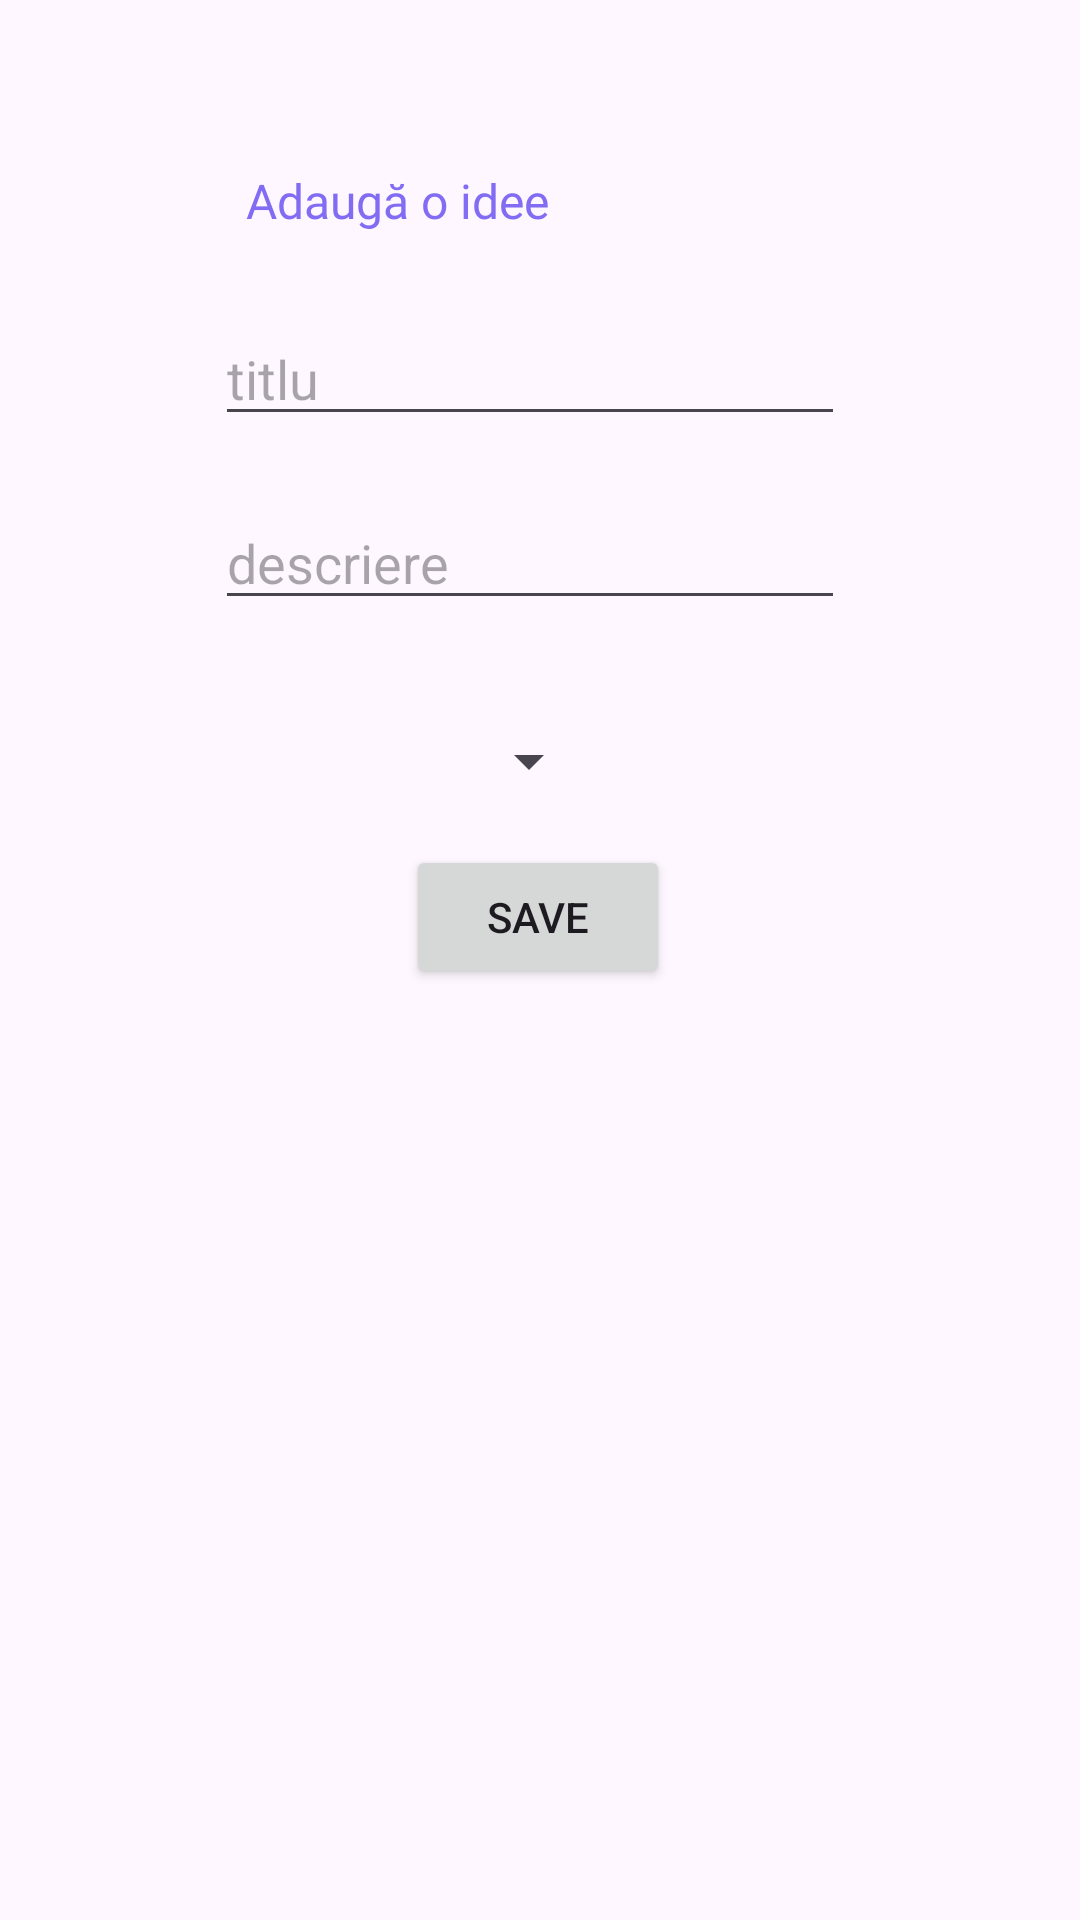

Here is an Android app screen rendered from its layout file. Give the layout XML and the strings, colors and styles it references.
<!-- AndroidManifest.xml: application theme ThemeWithoutActionBar -->
<!-- res/layout/activity_add_idee.xml -->
<?xml version="1.0" encoding="utf-8"?>
<androidx.constraintlayout.widget.ConstraintLayout xmlns:android="http://schemas.android.com/apk/res/android"
    xmlns:app="http://schemas.android.com/apk/res-auto"
    xmlns:tools="http://schemas.android.com/tools"
    android:id="@+id/main"
    android:layout_width="match_parent"
    android:layout_height="match_parent"
    tools:context=".AddIdeeActivity">

    <TextView
        android:id="@+id/tvAdaugaOIdee"
        android:layout_width="wrap_content"
        android:layout_height="wrap_content"
        android:layout_marginTop="56dp"
        android:fontFamily="@font/krub_bold"
        android:textColor="@color/primaryPurple"
        android:text="Adaugă o idee"
        android:textSize="16sp"
        app:layout_constraintEnd_toEndOf="parent"
        app:layout_constraintHorizontal_bias="0.316"
        app:layout_constraintStart_toStartOf="parent"
        app:layout_constraintTop_toTopOf="parent" />

    <EditText
        android:id="@+id/etTitlu"
        android:layout_width="wrap_content"
        android:layout_height="wrap_content"
        android:layout_marginTop="48dp"
        android:ems="10"
        android:hint="titlu"
        android:inputType="text"
        app:layout_constraintEnd_toEndOf="parent"
        app:layout_constraintHorizontal_bias="0.477"
        app:layout_constraintStart_toStartOf="parent"
        app:layout_constraintTop_toTopOf="@id/tvAdaugaOIdee" />

    <Spinner
        android:id="@+id/spnSector"
        android:layout_width="wrap_content"
        android:layout_height="wrap_content"
        android:layout_marginTop="35dp"
        app:layout_constraintEnd_toEndOf="parent"
        app:layout_constraintHorizontal_bias="0.488"
        app:layout_constraintStart_toStartOf="parent"
        app:layout_constraintTop_toBottomOf="@+id/etDescriere" />

    <EditText
        android:id="@+id/etDescriere"
        android:layout_width="wrap_content"
        android:layout_height="wrap_content"
        android:layout_marginTop="20dp"
        android:ems="10"
        android:hint="descriere"
        android:inputType="text"
        app:layout_constraintEnd_toEndOf="parent"
        app:layout_constraintHorizontal_bias="0.477"
        app:layout_constraintStart_toStartOf="parent"
        app:layout_constraintTop_toBottomOf="@+id/etTitlu" />

    <Button
        android:id="@+id/btnSave"
        android:layout_width="wrap_content"
        android:layout_height="wrap_content"
        android:layout_marginTop="16dp"
        android:text="Save"
        app:layout_constraintEnd_toEndOf="parent"
        app:layout_constraintHorizontal_bias="0.498"
        app:layout_constraintStart_toStartOf="parent"
        app:layout_constraintTop_toBottomOf="@+id/spnSector" />


</androidx.constraintlayout.widget.ConstraintLayout>
<!-- resources referenced by this layout -->
<resources>
  <color name="primaryPurple">#816CF3</color>
  <style name="ThemeWithoutActionBar" parent="Theme.Material3.DayNight.NoActionBar">
          <item name="colorPrimary">@color/primaryPurple</item>
      </style>
</resources>
